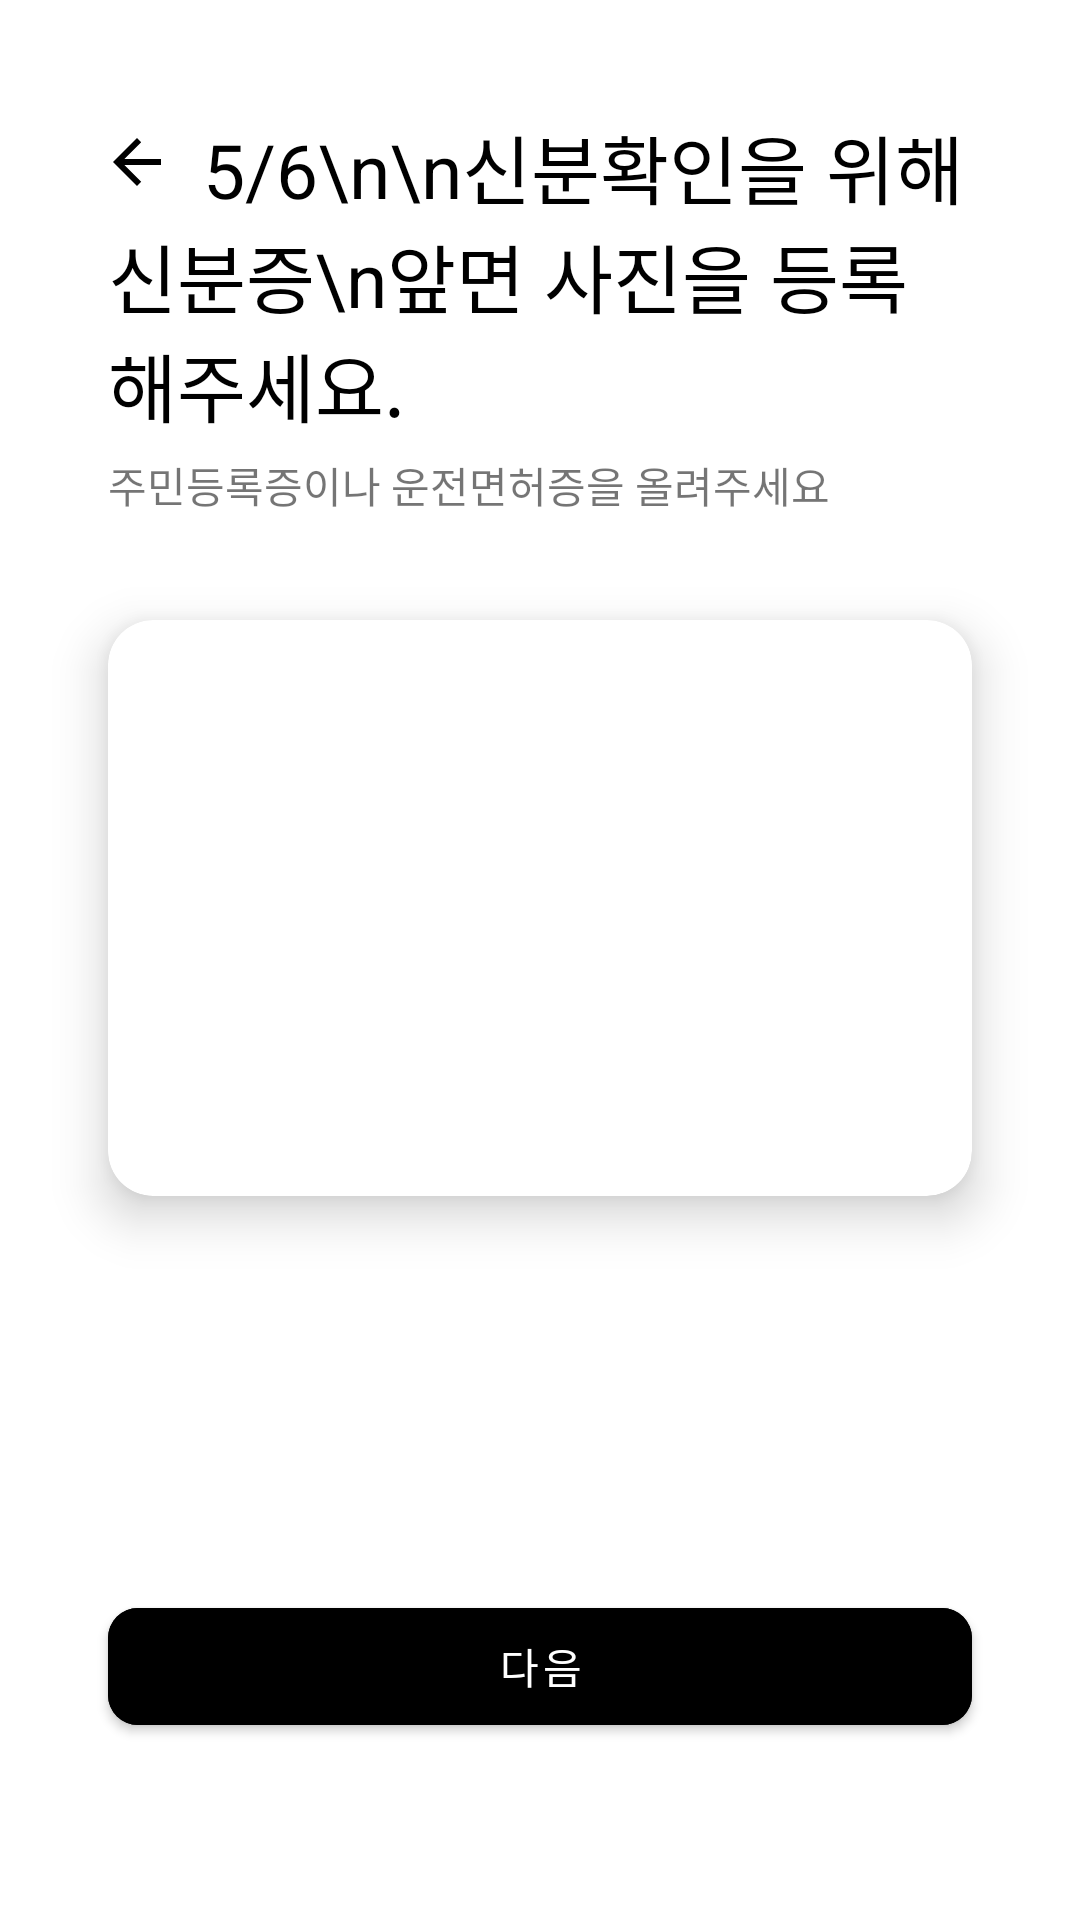

Produce the Android XML layout that renders to this screen, including the resource entries it uses.
<!-- AndroidManifest.xml: application theme Theme.RegisterUsingNavGraph -->
<!-- res/layout/fragment_5.xml -->
<?xml version="1.0" encoding="utf-8"?>
<FrameLayout xmlns:android="http://schemas.android.com/apk/res/android"
    xmlns:app="http://schemas.android.com/apk/res-auto"
    xmlns:tools="http://schemas.android.com/tools"
    android:layout_width="match_parent"
    android:layout_height="match_parent"
    tools:context=".Fragment4">


    <androidx.constraintlayout.widget.ConstraintLayout
        android:layout_width="match_parent"
        android:layout_height="match_parent">

        <TextView
            android:id="@+id/tv_1"
            android:layout_width="0dp"
            android:layout_height="wrap_content"
            android:text="     5/6\n\n신분확인을 위해 신분증\n앞면 사진을 등록해주세요."
            android:textColor="@color/black"
            android:textSize="25dp"
            app:layout_constraintBottom_toBottomOf="parent"
            app:layout_constraintEnd_toEndOf="parent"
            app:layout_constraintStart_toStartOf="parent"
            app:layout_constraintTop_toTopOf="parent"
            app:layout_constraintVertical_bias="0.07"
            app:layout_constraintWidth_percent="0.8" />

        <TextView
            android:id="@+id/tv_2"
            android:layout_width="wrap_content"
            android:layout_height="wrap_content"
            android:layout_marginTop="5dp"
            android:text="주민등록증이나 운전면허증을 올려주세요"
            app:layout_constraintStart_toStartOf="@id/tv_1"
            app:layout_constraintTop_toBottomOf="@id/tv_1" />


        <ImageView
            android:layout_width="wrap_content"
            android:layout_height="wrap_content"
            android:src="@drawable/abc_vector_test"
            app:layout_constraintBottom_toBottomOf="parent"
            app:layout_constraintEnd_toEndOf="parent"
            app:layout_constraintHorizontal_bias="0.1"
            app:layout_constraintStart_toStartOf="parent"
            app:layout_constraintTop_toTopOf="parent"
            app:layout_constraintVertical_bias="0.068"
            app:tint="@color/black" />


        <androidx.cardview.widget.CardView
            android:id="@+id/cv_identification_card"
            android:layout_width="0dp"
            android:layout_height="0dp"
            app:layout_constraintBottom_toBottomOf="parent"
            app:cardCornerRadius="15dp"
            app:cardElevation="10dp"
            app:layout_constraintEnd_toEndOf="@id/tv_1"
            app:layout_constraintHeight_percent="0.3"
            app:layout_constraintStart_toStartOf="@+id/tv_1"
            app:layout_constraintTop_toBottomOf="@+id/tv_1"
            app:layout_constraintVertical_bias="0.2">


            <ImageView
                android:id="@+id/iv_identification_card"
                android:scaleType="centerCrop"
                android:layout_width="match_parent"
                android:layout_height="match_parent" />


        </androidx.cardview.widget.CardView>

        <com.google.android.material.button.MaterialButton
            android:id="@+id/btn_next"
            android:layout_width="0dp"
            android:layout_height="0dp"
            android:backgroundTint="@color/black"
            android:text="다음"
            app:cornerRadius="10dp"
            app:layout_constraintBottom_toBottomOf="parent"
            app:layout_constraintEnd_toEndOf="parent"
            app:layout_constraintHeight_percent="0.08"
            app:layout_constraintStart_toStartOf="parent"
            app:layout_constraintTop_toTopOf="parent"
            app:layout_constraintVertical_bias="0.9"
            app:layout_constraintWidth_percent="0.8" />


    </androidx.constraintlayout.widget.ConstraintLayout>

</FrameLayout>
<!-- resources referenced by this layout -->
<resources>
  <color name="black">#FF000000</color>
  <style name="Theme.RegisterUsingNavGraph" parent="Theme.MaterialComponents.DayNight.NoActionBar">
          
          <item name="colorPrimary">@color/black</item>
          <item name="colorPrimaryVariant">@color/black</item>
          <item name="colorOnPrimary">@color/white</item>
          
          <item name="colorSecondary">@color/black</item>
          <item name="colorSecondaryVariant">@color/teal_700</item>
          <item name="colorOnSecondary">@color/black</item>
          
          <item name="android:statusBarColor" tools:targetApi="l">?attr/colorPrimaryVariant</item>
          
      </style>
  <color name="white">#FFFFFFFF</color>
  <color name="teal_700">#FF018786</color>
</resources>
